Dataset: data (GitHub, alba-k/coffee-roast-classifier). Classes: claro, medio, medio oscuro, nada otro, oscuro, quemado, verde.

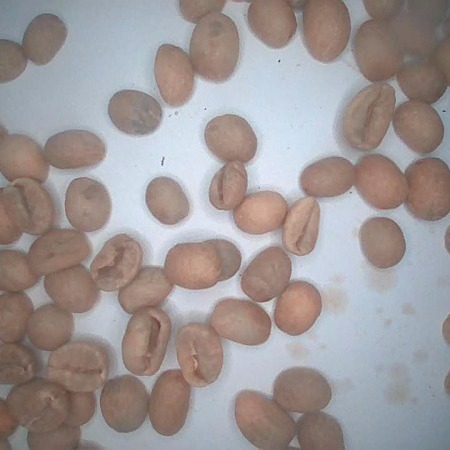
Label: verde

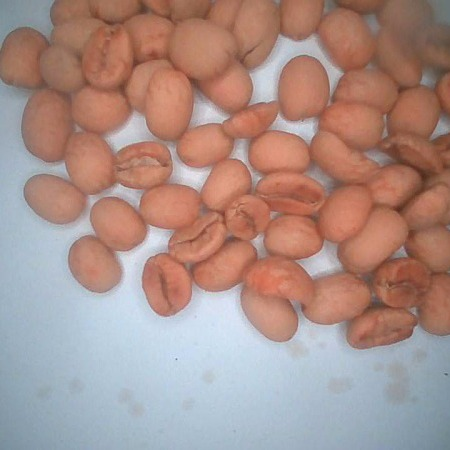
Label: claro

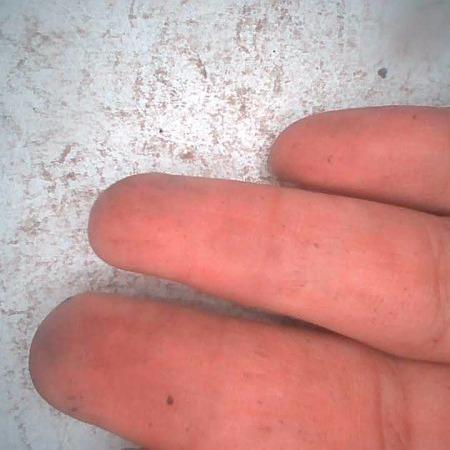
Label: nada otro

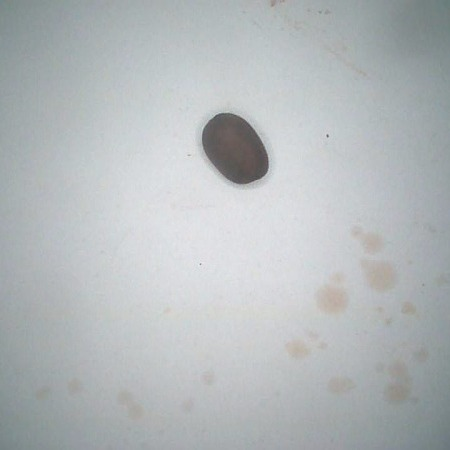
Label: medio oscuro

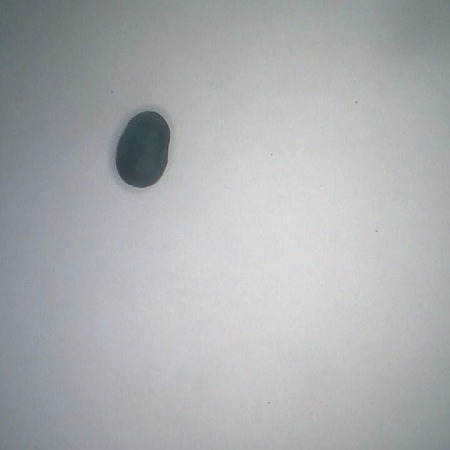
Label: quemado

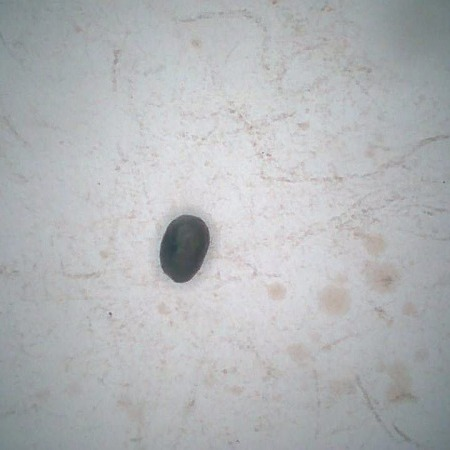
Label: oscuro
